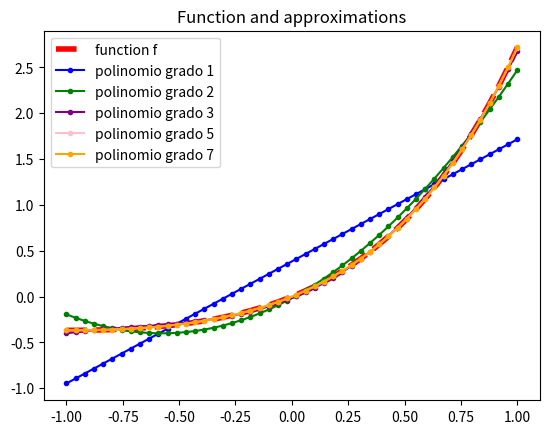
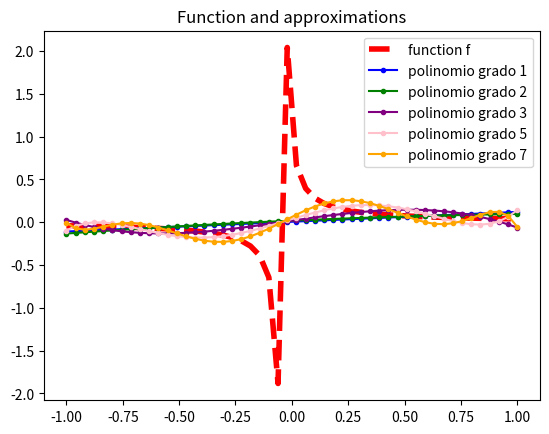
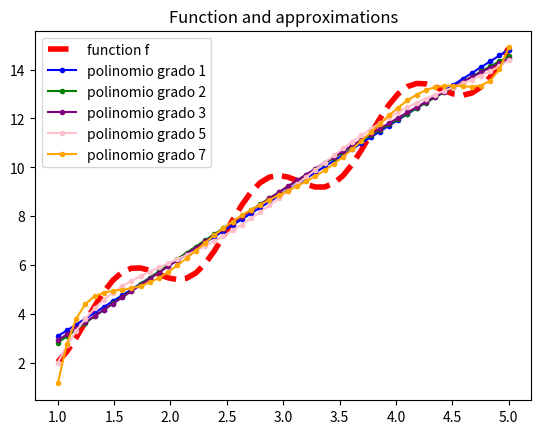

The script that saved these images, in order:
import numpy as np
import matplotlib.pyplot as plt
import scipy.linalg

"""
Esercizio 3. Per ognuna delle seguenti funzioni:
    - f(x) = x exp(x) con x -> [-1, 1]
    
    - f(x) = 1 / (1 + 25 * x) con x -> [-1, 1]
    
    - f(x) = sin(5x) + 3x con x -> [1, 5]
    
Assegnati m punti equispaziati, con m fissato.
1) Per ciascun valore di n {1, 2, 3, 5, 7} creare una figura con il grafico della funzione esatta f(x) 
    insieme a quello del polinomio approssimante p(x). Evidenziare gli m punti noti.

2) Per ciascun valore di n {1, 2, 3, 5, 7} riportare il valore dell' errore commesso nel punto x = 0
    
3) Calcolare la norma 2 dell' errore di approssimazione, commesso sugli m nodi, per ciascun valore di {1, 5, 7}.
"""

m = 50 # Il numero di punti é fissato. Si puó aumentare in modo da visualizzare meglio la funzione, in particolare la seconda.
        # Maggior numero di punti = piú precisione del polinomio approssimante.
        # Con 50 punti equispaziati si vedono correttamente le funzioni, ma la seconda risulta visivamente fuorviante.


# Funzione per valutare il polinomio p, in un punto x, dato il vettore dei coefficienti alpha
def p(alpha, x):
  A = np.zeros((len(x), len(alpha)))
  for i in range(len(alpha)):
      A[:, i] = x**i
  y = np.dot(A, alpha)
  return y

def approxPoly_neq(nDati, gradoP, x, y):  # Vettori delle x e y dei punti
    """
    Il polinomio approssimante viene calcolato mediante il metodo delle equazioni normali.
    """
    print('######### NEQ #######')
    A = np.zeros((nDati, gradoP + 1))
    for i in range(gradoP+1):
        A[:, i] = x**i
    
    ATA = A.T @ A
    ATy = A.T @ y
    # Si decompone con Cholesky
    L = scipy.linalg.cholesky(ATA, lower = True)
    alpha1 = scipy.linalg.solve(L, ATy, lower = True)
    alpha_normali = scipy.linalg.solve(L.T, alpha1)
    return alpha_normali  # Restituisce il vettore dei coefficenti del polinomio approssimante
    
def approxPoly_svd(nDati, gradoP, x, y):
    """
    Il polinomio approssimante viene calcolato mediante il metodo SVD.
    """
    print('######### SVD #######')
    A = np.zeros((nDati, gradoP + 1))
    for i in range(gradoP+1):
        A[:, i] = x**i
    
    U, s, VT = scipy.linalg.svd(A)
    alpha_svd = np.zeros(s.shape)

    for j in range(gradoP+1):
      uj = U[:, j]
      vj = VT[j, :]
      alpha_svd = alpha_svd + (np.dot(uj, y) * vj) / s[j]      
    return alpha_svd

    
def polyPlot(f, start, end):
    
    x_plot = np.linspace(start, end, m)
    y_plot = f(x_plot)       # Lo spazio di plotting della y dipende ovviamente dalla funzione che si considera.
    
    plt.figure()
    plt.plot(x_plot, y_plot, 'red', label = 'function f', linestyle = '--', linewidth = 4) # Ridurre / aumentare per vedere meglio la funzione
    plt.title("Function and approximations")
    
    for n, color in [(1, 'blue'),(2, 'green'),(3, 'purple'),(5, 'pink'),(7, 'orange')]:
        
        alpha_normali = approxPoly_neq(m, n, x_plot, y_plot) # Sostituire con approxPoly_svd per vedere l'approssimazione mediante svd
        y_p = p(alpha_normali, x_plot)                       # Oppure con approxPoly_neq per vedere con approssimazioni normali
        
        # alpha_svd = approxPoly_svd(m, n, x_plot, y_plot)
        # y_p2 = p(alpha_svd, x_plot)
        
        ''' 
        1) Per ciascun valore di n {1, 2, 3, 5, 7} creare una figura con il grafico della funzione esatta f(x) 
           insieme a quello del polinomio approssimante p(x). Evidenziare gli m punti noti.
        '''
        plt.plot(x_plot, y_p, color, label = f'polinomio grado {n}', marker = '.') # Per vedere meglio la funzione volendo si puó 
                                                                                   # togliere il marker.     
        
        ''' 
        2) Per ciascun valore di n {1, 2, 3, 5, 7} riportare il valore dell' errore di approssimazione commesso nel punto x = 0
        '''
        
        err = abs(f(0) - p(alpha_normali, np.array([0]))) # Vettore contenente un solo valore, cioé l' unico punto x = 0.
                                                          # Si calcola l' errore di approssimazione in tal punto.
        print(f'Polinomio di grado {n} -> errore nel punto x = 0 : {err}', '\n')
        
        ''' 
        3) Calcolare la norma 2 dell' errore di approssimazione, commesso sugli m nodi, per ciascun valore di {1, 5, 7}.
        '''
        for i in [1, 5, 7]:
            if i == n:   # Non c'é da valutare la norma per tutti i gradi del polinomio
                         # Quindi la si calcola solo se l' iterazione é uguale al grado 
                norm = np.linalg.norm(y_plot - y_p)  # Errore di approssimazione in norma 2 = norm(sol.esatta - sol.approx)
                print (f'Polinomio di grado {n} -> errore di approssimazione {norm}', '\n')
        plt.legend()
    plt.show()
    
    
f1 = lambda x: x * np.exp(x)
f2 = lambda x: 1 / (1 + (25 * x))
f3 = lambda x: np.sin(5 * x) + 3 * x

'''
Come possiamo notare dai grafici, l' utilizzo dei punti equidistanti garantisce una maggiore approssimazione
del polinomio approssimante (a prescindere dal suo grado, sebbene grado maggiore = maggiore precisione in ogni 
caso). Questo peró solo nel caso generale, addentriamoci nei casi singoli.
'''

print("Funzione 1: ")
polyPlot(f1, -1, 1)
'''
Nella prima funzione, l' errore di approssimazione nel punto x = 0 con l' aumentare del grado del polinomio
diminuisce, notiamo anche che nel caso n = 2, 3 l'errore si equivale in tal punto. 
L' errore di approssimazione diminuisce invece di molto a causa dell' aumento della precisione della funzione 
approssimante con l' andare avanti delle iterazioni.
'''

print("Funzione 2: ")
polyPlot(f2, -1, 1)
'''
Nella seconda funzione, l' errore di approssimazione nel punto x = 0 diminuisce di pochissimo, quasi costante, 
questo perché tutti i polinomi approssimanti si concentrano in quel punto. Notiamo inoltre rispetto a prima che
tale valore é particolarmente alto rispetto a prima. La funzione, data la sua struttura, subisce il fenomeno di Runge
che causa oscillazioni negli estremi dell' intervallo.
L'errore di approssimazione é piuttosto alto e diminuisce anch' esso molto lentamente per i medesimi motivi.
'''

print("Funzione 3: ")
polyPlot(f3, 1, 5)
'''
La terza funzione presenta dati particolari poiché si verifica overfitting, cioé la soluzione approssimata
risulta troppo precisa nei punti equidistanti in input, ma non lo é necessariamente per i punti non utilizzati.
Infatti x = 0 non é utilizzato e questo porta ad un aumento dell' errore in tal punto invece che una diminuzione.
L' errore di approssimazione invece si comporta relativamente bene, sebbene ancora un po' alto.
'''
